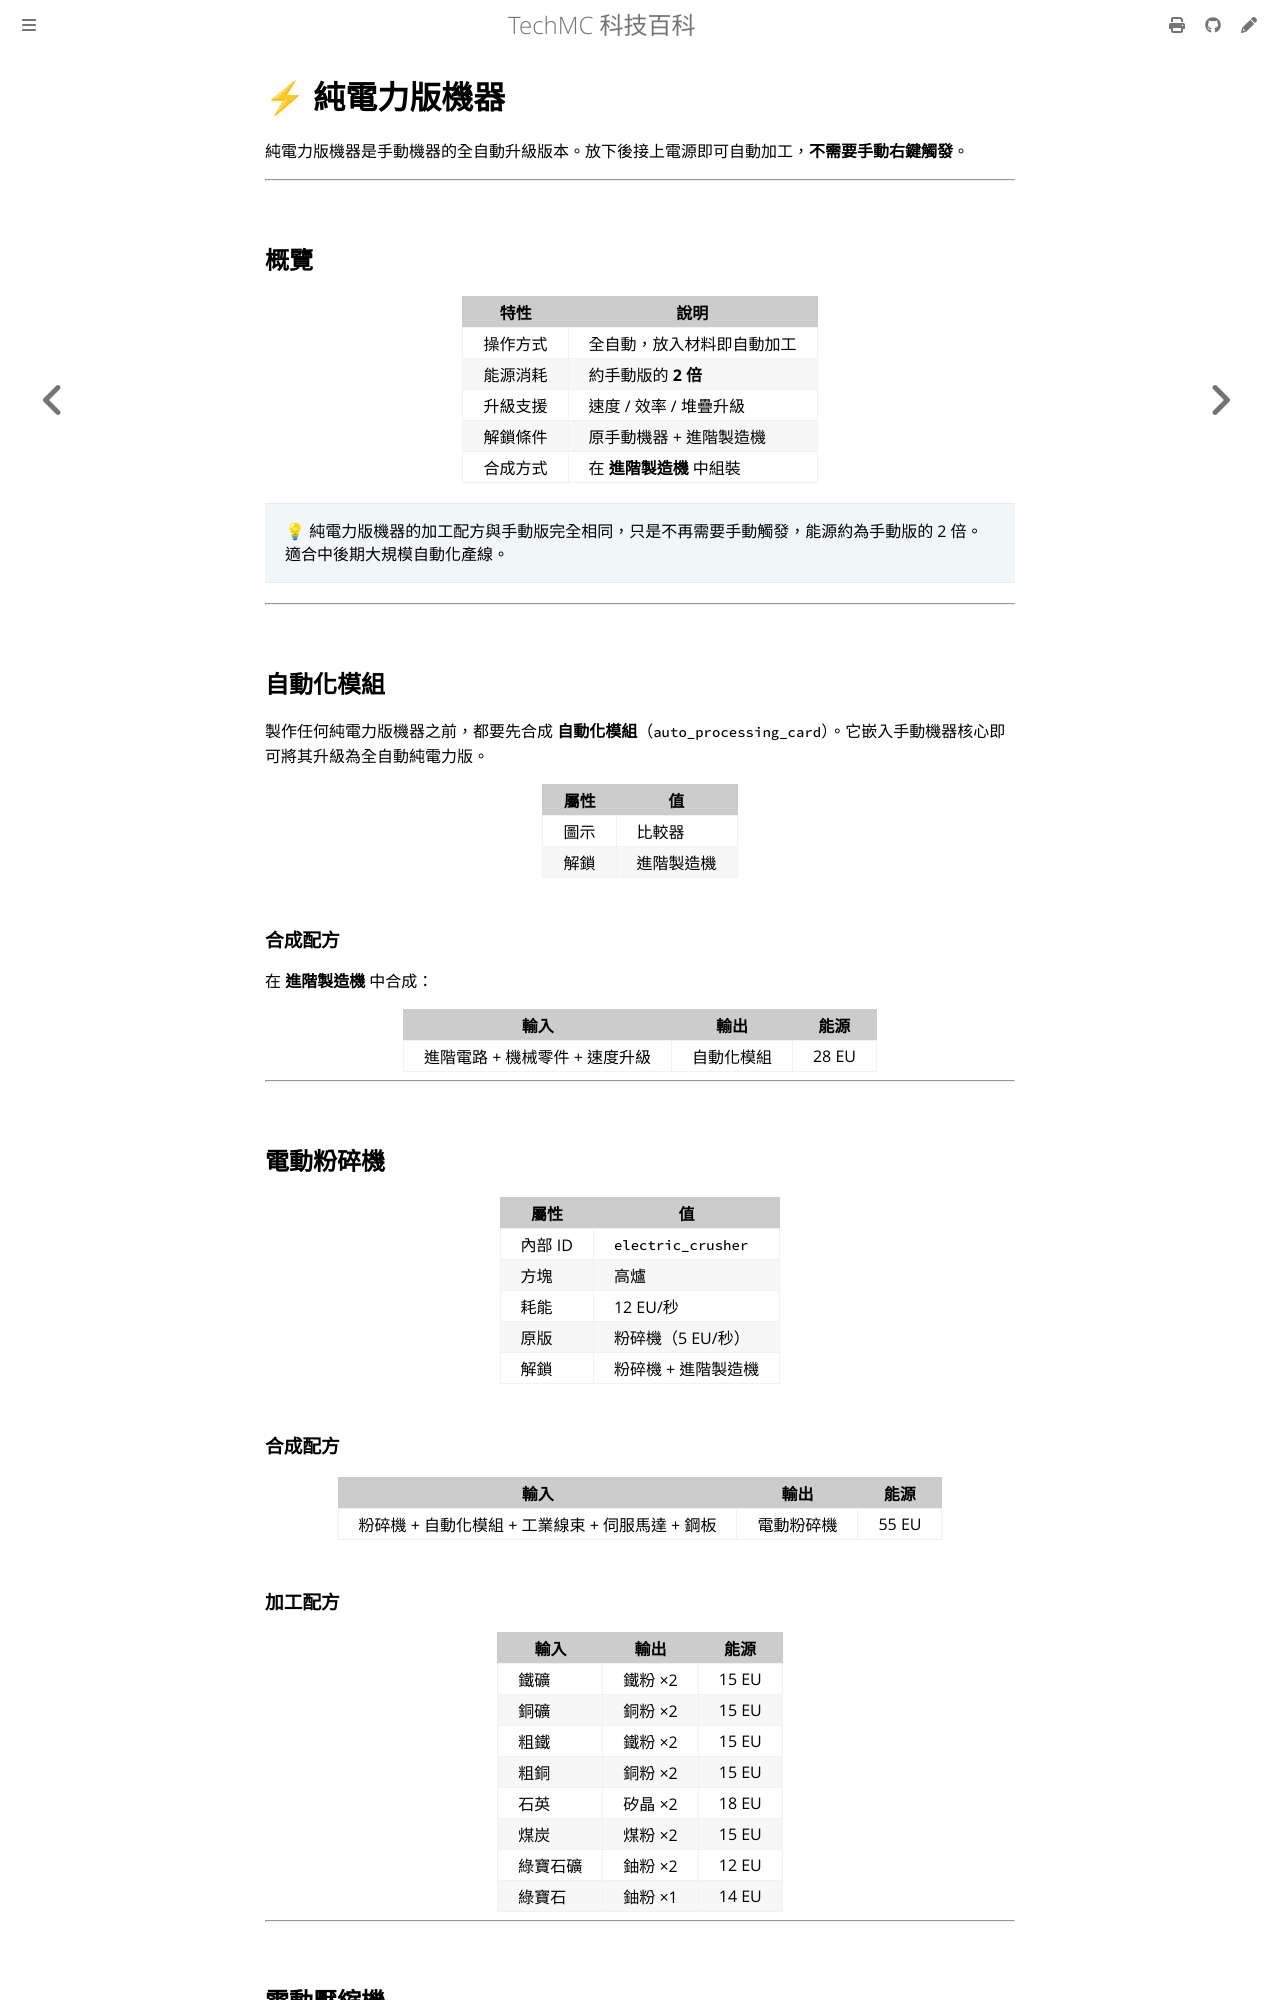

repository: QiuRui920811/TechProject · page: machines/electric-machines.html · generator: mdbook

# ⚡ 純電力版機器

純電力版機器是手動機器的全自動升級版本。放下後接上電源即可自動加工，**不需要手動右鍵觸發**。

---

## 概覽

| 特性 | 說明 |
|---|---|
| 操作方式 | 全自動，放入材料即自動加工 |
| 能源消耗 | 約手動版的 **2 倍** |
| 升級支援 | 速度 / 效率 / 堆疊升級 |
| 解鎖條件 | 原手動機器 + 進階製造機 |
| 合成方式 | 在 **進階製造機** 中組裝 |

> 💡 純電力版機器的加工配方與手動版完全相同，只是不再需要手動觸發，能源約為手動版的 2 倍。適合中後期大規模自動化產線。

---

## 自動化模組

製作任何純電力版機器之前，都要先合成 **自動化模組**（`auto_processing_card`）。它嵌入手動機器核心即可將其升級為全自動純電力版。

| 屬性 | 值 |
|---|---|
| 圖示 | 比較器 |
| 解鎖 | 進階製造機 |

### 合成配方

在 **進階製造機** 中合成：

| 輸入 | 輸出 | 能源 |
|---|---|---|
| 進階電路 + 機械零件 + 速度升級 | 自動化模組 | 28 EU |

---

## 電動粉碎機

| 屬性 | 值 |
|---|---|
| 內部 ID | `electric_crusher` |
| 方塊 | 高爐 |
| 耗能 | 12 EU/秒 |
| 原版 | 粉碎機（5 EU/秒） |
| 解鎖 | 粉碎機 + 進階製造機 |

### 合成配方

| 輸入 | 輸出 | 能源 |
|---|---|---|
| 粉碎機 + 自動化模組 + 工業線束 + 伺服馬達 + 鋼板 | 電動粉碎機 | 55 EU |

### 加工配方

| 輸入 | 輸出 | 能源 |
|---|---|---|
| 鐵礦石 | 鐵粉 ×2 | 15 EU |
| 銅礦石 | 銅粉 ×2 | 15 EU |
| 粗鐵 | 鐵粉 ×2 | 15 EU |
| 粗銅 | 銅粉 ×2 | 15 EU |
| 石英 | 矽晶 ×2 | 18 EU |
| 煤炭 | 煤粉 ×2 | 15 EU |
| 綠寶石礦石 | 鈾粉 ×2 | 12 EU |
| 綠寶石 | 鈾粉 ×1 | 14 EU |

---
